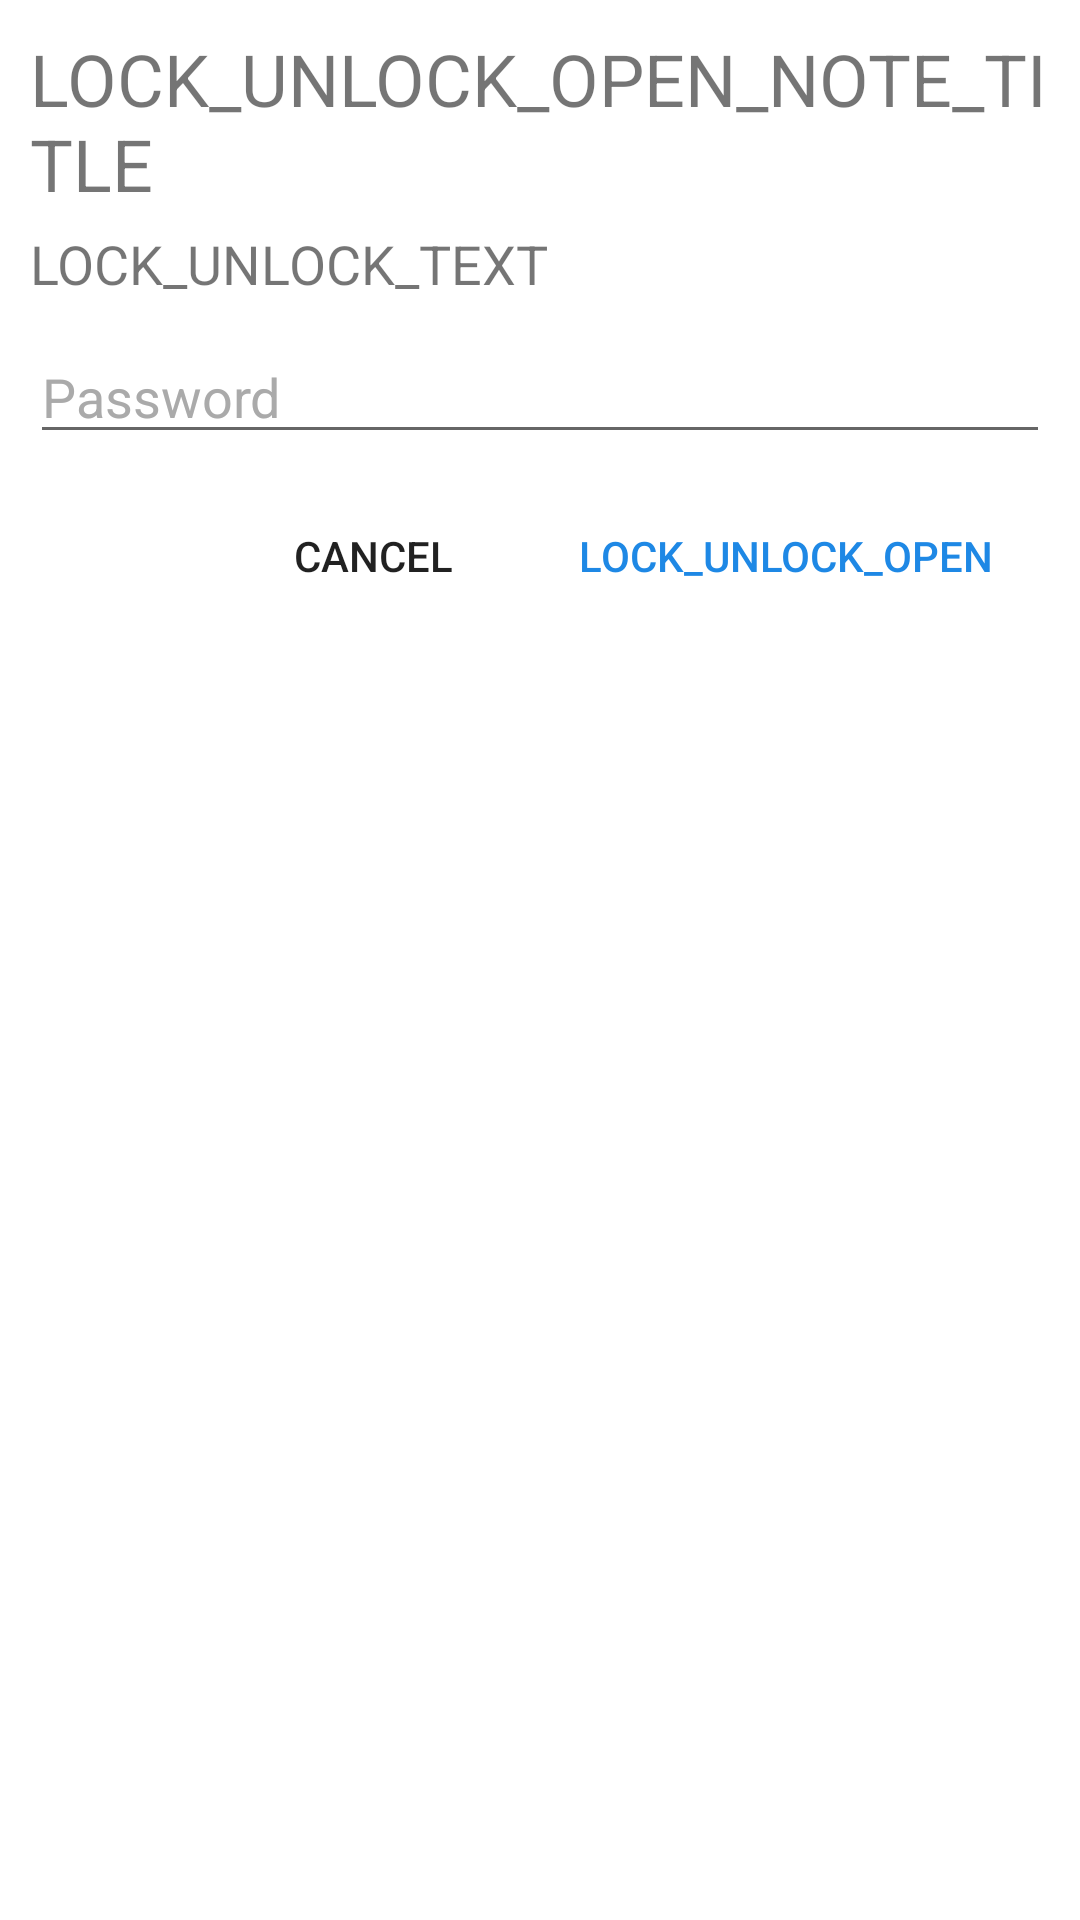

Produce the Android XML layout that renders to this screen, including the resource entries it uses.
<!-- AndroidManifest.xml: application theme Theme.SimpleNotes -->
<!-- res/layout/popup_lock_unlock_note.xml -->
<?xml version="1.0" encoding="utf-8"?>
<ScrollView xmlns:android="http://schemas.android.com/apk/res/android"
    android:layout_width="match_parent"
    android:layout_height="match_parent">
    <LinearLayout
        android:layout_width="match_parent"
        android:layout_height="wrap_content"
        android:orientation="vertical">
        <TextView
            android:id="@+id/dialogLockUnlockOpenTitle"
            android:layout_width="match_parent"
            android:layout_height="wrap_content"
            android:layout_marginTop="10dp"
            android:layout_marginStart="10dp"
            android:layout_marginEnd="10dp"
            android:textSize="24sp"
            android:text="LOCK_UNLOCK_OPEN_NOTE_TITLE" />
        <TextView
            android:id="@+id/dialogLockUnlockOpenText"
            android:layout_width="match_parent"
            android:layout_height="wrap_content"
            android:layout_marginTop="5dp"
            android:layout_marginStart="10dp"
            android:layout_marginEnd="10dp"
            android:textSize="18sp"
            android:text="LOCK_UNLOCK_TEXT" />
        <EditText
            android:id="@+id/dialogLockUnlockOpenPassword"
            android:layout_width="match_parent"
            android:layout_height="wrap_content"
            android:layout_marginTop="10dp"
            android:ems="10"
            android:hint="@string/password_text"
            android:inputType="textPassword"
            android:layout_marginStart="10dp"
            android:layout_marginEnd="10dp"
            android:singleLine="true"
            android:textColorHint="@android:color/darker_gray" />
        
        
        
        
        
        
        <LinearLayout
            android:layout_width="match_parent"
            android:layout_height="wrap_content"
            android:layout_marginTop="10dp"
            android:layout_marginStart="10dp"
            android:layout_marginEnd="10dp"
            android:orientation="horizontal">
            <Space
                android:layout_width="wrap_content"
                android:layout_height="wrap_content"
                android:layout_weight="1" />
            <Button
                android:id="@+id/dialogCancelButton"
                style="@style/Widget.AppCompat.Button.Borderless"
                android:layout_width="wrap_content"
                android:layout_height="wrap_content"
                android:layout_weight="0.2"
                android:text="@string/cancel_text" />
            <Button
                android:id="@+id/dialogLockUnlockOpenButton"
                style="@style/Widget.AppCompat.Button.Borderless"
                android:layout_width="wrap_content"
                android:layout_height="wrap_content"
                android:layout_weight="0.2"
                android:text="LOCK_UNLOCK_OPEN"
                android:textColor="@color/cardColorBlue" />
        </LinearLayout>
    </LinearLayout>
</ScrollView>
<!-- resources referenced by this layout -->
<resources>
  <color name="cardColorBlue">#1E88E5</color>
  <string name="cancel_text">Cancel</string>
  <string name="password_text">Password</string>
  <style name="Theme.SimpleNotes" parent="Theme.MaterialComponents.DayNight.NoActionBar">
          
          <item name="colorPrimary">@color/primary</item>
          <item name="colorPrimaryVariant">@color/primary_dark</item>
          <item name="colorOnPrimary">@color/gray3</item>
          
          <item name="colorSecondary">@color/secondary</item>
          <item name="colorSecondaryVariant">@color/secondary_dark</item>
          <item name="colorOnSecondary">@color/white</item>
          
          <item name="android:statusBarColor" tools:targetApi="l">?android:attr/colorBackground</item>
          <item name="android:windowLightStatusBar">true</item>
          
      </style>
  <color name="primary">#8F8F8F</color>
  <color name="primary_dark">#505050</color>
  <color name="gray3">#FF3A3A3A</color>
  <color name="secondary">#3E3B51</color>
  <color name="secondary_dark">#212026</color>
  <color name="white">#FFFFFFFF</color>
</resources>
